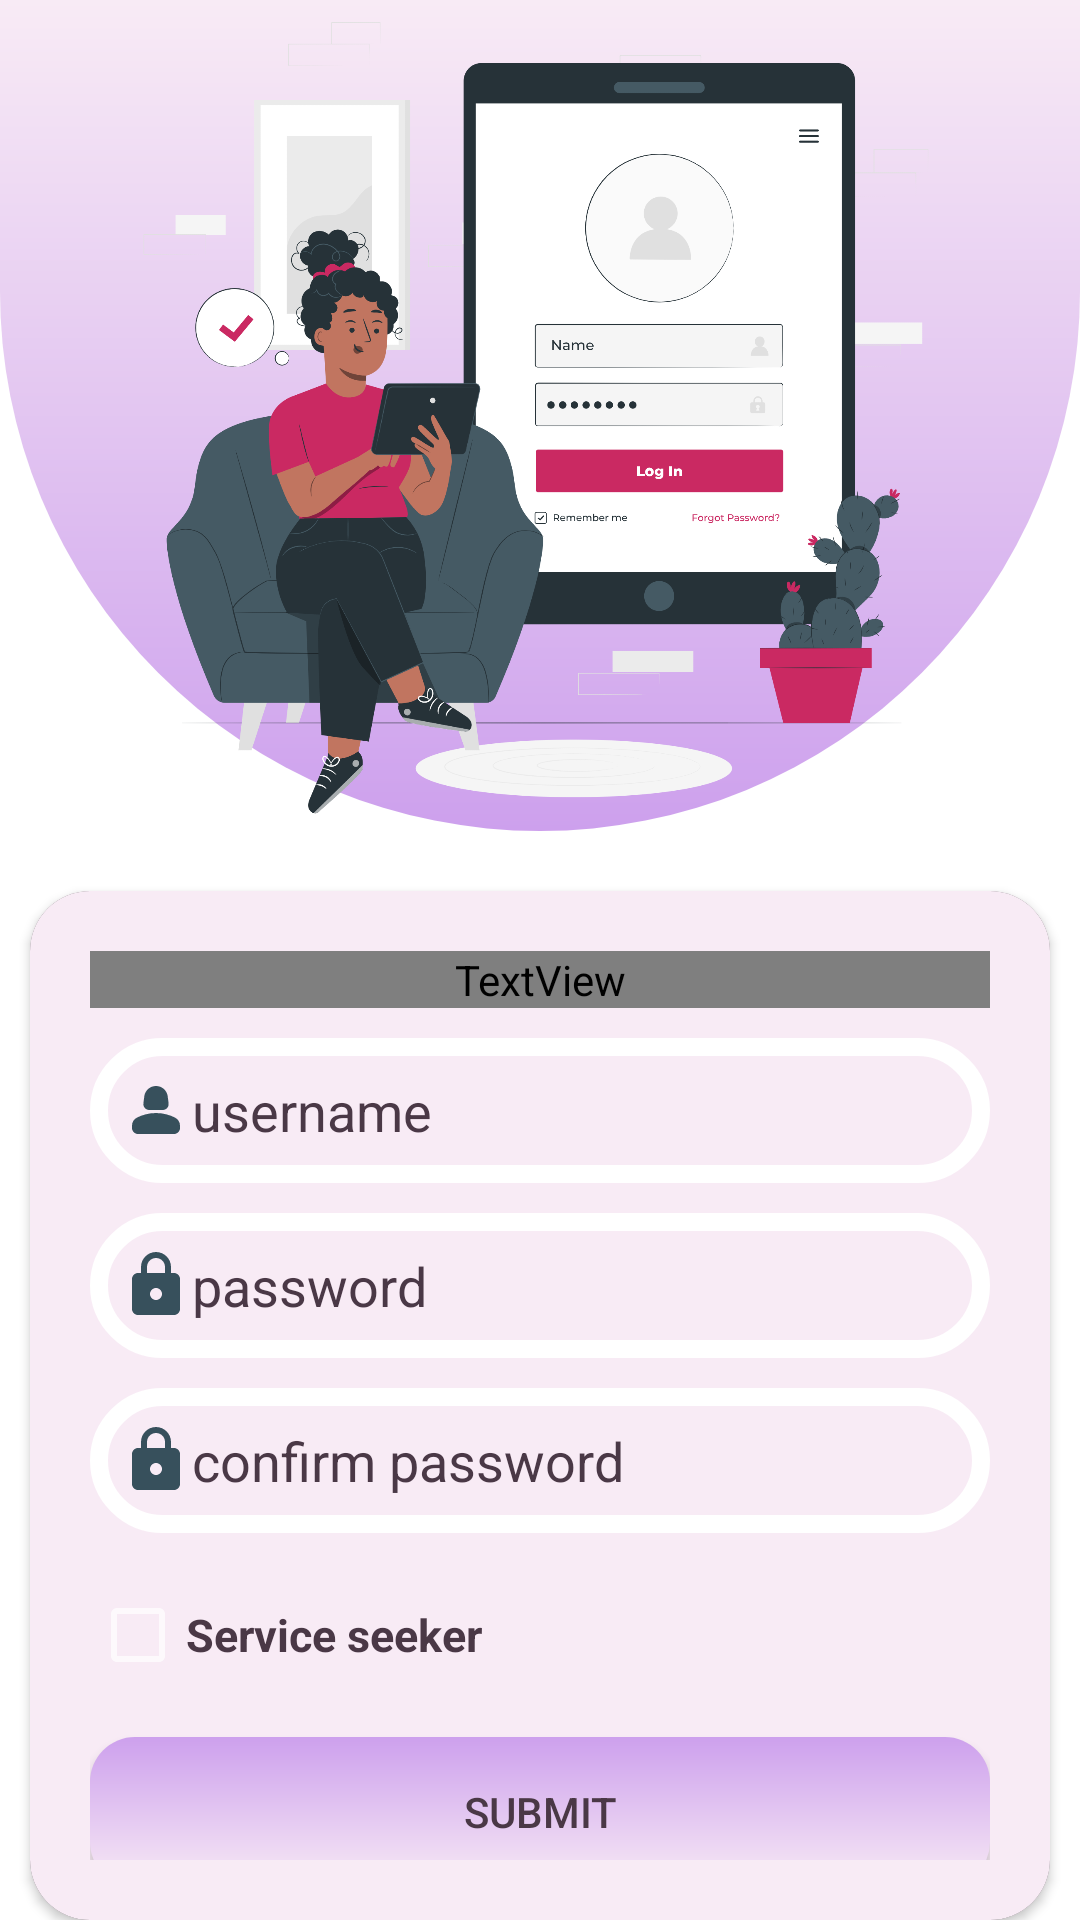

Android layout source for this screen:
<!-- AndroidManifest.xml: application theme Theme.AppCompat.NoActionBar -->
<!-- res/layout/activity_main4.xml -->
<?xml version="1.0" encoding="utf-8"?>
<androidx.constraintlayout.widget.ConstraintLayout xmlns:android="http://schemas.android.com/apk/res/android"
    xmlns:app="http://schemas.android.com/apk/res-auto"
    xmlns:tools="http://schemas.android.com/tools"
    android:layout_width="match_parent"
    android:layout_height="match_parent"
    tools:context=".MainActivity4">


    <LinearLayout
        android:layout_width="match_parent"
        android:layout_height="match_parent"
        android:background="@color/white"
        android:orientation="vertical"
        app:layout_constraintBottom_toBottomOf="parent"
        app:layout_constraintEnd_toEndOf="parent"
        app:layout_constraintHorizontal_bias="0.0"
        app:layout_constraintStart_toStartOf="parent"
        app:layout_constraintTop_toTopOf="parent">


        <LinearLayout
            android:layout_width="match_parent"
            android:layout_height="277dp"
            android:background="@drawable/curve"
            android:orientation="vertical">

            <ImageView
                android:layout_width="match_parent"
                android:layout_height="match_parent"
                app:srcCompat="@drawable/signuppic" />
        </LinearLayout>

        <androidx.cardview.widget.CardView
            android:layout_width="wrap_content"
            android:layout_height="wrap_content"
            android:layout_gravity="center_horizontal"
            android:layout_marginTop="20dp"
            app:cardCornerRadius="20dp">


            <LinearLayout
                android:layout_width="match_parent"
                android:layout_height="match_parent"
                android:layout_gravity="center_horizontal"
                android:background="@color/babypink"
                android:elevation="20dp"
                android:orientation="vertical"
                android:padding="20dp"
                tools:ignore="ExtraText">

                <TextView
                    android:layout_width="match_parent"
                    android:layout_height="wrap_content"
                    android:layout_gravity="center_horizontal"
                    android:layout_marginBottom="10dp"
                    android:fontFamily="@font/aldrich"
                    android:gravity="center"
                    android:text="@string/sign_up"
                    android:textColor="@color/textcolor"
                    android:textSize="34sp"
                    android:textStyle="bold" />


                <EditText
                    android:id="@+id/signupnum"
                    android:layout_width="300dp"
                    android:layout_height="match_parent"
                    android:layout_marginBottom="10dp"
                    android:paddingTop="12dp"
                    android:paddingBottom="12dp"
                    android:background="@drawable/signupcurve"
                    android:drawableStart="@drawable/personpic"
                    android:hint="@string/username"
                    android:paddingStart="10dp"
                    android:inputType="number"
                    android:textColor="@color/textcolor"
                    android:textColorHint="@color/textcolor"
                    />

                <EditText
                    android:id="@+id/password"
                    android:layout_width="match_parent"
                    android:layout_height="wrap_content"
                    android:layout_marginBottom="10dp"
                    android:paddingTop="12dp"
                    android:paddingBottom="12dp"
                    android:background="@drawable/signupcurve"
                    android:drawableStart="@drawable/password"
                    android:hint="@string/password"
                    android:paddingStart="10dp"
                    android:inputType="numberPassword"
                    android:textColor="@color/textcolor"
                    android:textColorHint="@color/textcolor" />

                <EditText
                    android:id="@+id/conpassword"
                    android:layout_width="match_parent"
                    android:layout_height="wrap_content"
                    android:layout_marginBottom="10dp"
                    android:paddingTop="12dp"
                    android:paddingBottom="12dp"
                    android:background="@drawable/signupcurve"
                    android:drawableStart="@drawable/password"
                    android:hint="@string/conpassword"
                    android:paddingStart="10dp"
                    android:inputType="numberPassword"
                    android:textColor="@color/textcolor"
                    android:textColorHint="@color/textcolor" />


                <CheckBox
                    android:id="@+id/serviceseek"
                    android:layout_width="match_parent"
                    android:layout_height="wrap_content"
                    android:layout_marginBottom="10dp"
                    android:minHeight="48dp"
                    android:text="@string/serviceseeker"
                    android:textColor="@color/textcolor"
                    android:textSize="15sp"
                    android:textStyle="bold"
                    tools:ignore="TextSizeCheck" />

                <Button
                    android:id="@+id/signupButton"
                    android:layout_width="match_parent"
                    android:layout_height="50dp"
                    android:text="@string/submit"
                    android:textColor="@color/textcolor"
                    android:background="@drawable/radiusbtn"/>

                <LinearLayout
                    android:layout_width="match_parent"
                    android:layout_height="match_parent"
                    android:orientation="horizontal">

                <TextView
                    android:layout_width="wrap_content"
                    android:layout_height="wrap_content"
                    android:layout_marginTop="10dp"
                    android:text="@string/already_a_member"
                    android:textColor="@color/textcolor"/>

                    <Button
                        android:id="@+id/login"
                        android:layout_width="wrap_content"
                        android:layout_height="wrap_content"
                        android:layout_marginTop="10dp"
                        android:layout_marginBottom="5dp"
                        android:layout_marginStart="20dp"
                        android:paddingStart="20dp"
                        android:paddingEnd="20dp"
                        android:textColor="@color/textcolor"
                        android:text="@string/login"
                        android:textAllCaps="false"
                        android:background="@drawable/submitbtn"/>


                </LinearLayout>


            </LinearLayout>





        </androidx.cardview.widget.CardView>


    </LinearLayout>

</androidx.constraintlayout.widget.ConstraintLayout>
<!-- resources referenced by this layout -->
<resources>
  <color name="babypink">#F8EBF5</color>
  <color name="textcolor">#4A3846</color>
  <color name="white">#FFFFFFFF</color>
  <!-- drawable curve (drawable) -->
  <?xml version="1.0" encoding="utf-8"?>
  <shape xmlns:android="http://schemas.android.com/apk/res/android">
  <corners android:bottomLeftRadius="390dp" android:bottomRightRadius="390dp"/>
      <gradient android:startColor="@color/pink"  android:endColor="@color/babypink" android:angle="90"/>
      <size android:height="100dp" />
      <stroke android:color="@color/white" android:dashGap="2dp"/>
  
  </shape>
  <!-- drawable password (drawable) -->
  <vector android:height="24dp" android:tint="#37505C"
      android:viewportHeight="24" android:viewportWidth="24"
      android:width="24dp" xmlns:android="http://schemas.android.com/apk/res/android">
      <path android:fillColor="@android:color/white" android:pathData="M18,8h-1L17,6c0,-2.76 -2.24,-5 -5,-5S7,3.24 7,6v2L6,8c-1.1,0 -2,0.9 -2,2v10c0,1.1 0.9,2 2,2h12c1.1,0 2,-0.9 2,-2L20,10c0,-1.1 -0.9,-2 -2,-2zM12,17c-1.1,0 -2,-0.9 -2,-2s0.9,-2 2,-2 2,0.9 2,2 -0.9,2 -2,2zM9,8L9,6c0,-1.66 1.34,-3 3,-3s3,1.34 3,3v2L9,8z"/>
  </vector>
  <!-- drawable personpic (drawable) -->
  <vector android:height="24dp" android:tint="#37505C"
      android:viewportHeight="24" android:viewportWidth="24"
      android:width="24dp" xmlns:android="http://schemas.android.com/apk/res/android">
      <path android:fillColor="@android:color/white" android:pathData="M18.39,14.56C16.71,13.7 14.53,13 12,13c-2.53,0 -4.71,0.7 -6.39,1.56C4.61,15.07 4,16.1 4,17.22L4,18c0,1.1 0.9,2 2,2h12c1.1,0 2,-0.9 2,-2l0,-0.78C20,16.1 19.39,15.07 18.39,14.56z"/>
      <path android:fillColor="@android:color/white" android:pathData="M9.78,12h4.44c1.21,0 2.14,-1.06 1.98,-2.26l-0.32,-2.45C15.57,5.39 13.92,4 12,4S8.43,5.39 8.12,7.29L7.8,9.74C7.64,10.94 8.57,12 9.78,12z"/>
  </vector>
  <!-- drawable radiusbtn (drawable) -->
  <?xml version="1.0" encoding="utf-8"?>
  <shape xmlns:android="http://schemas.android.com/apk/res/android">
     <corners android:radius="15dp" />
     <solid android:color="@color/pink" />
     <gradient android:startColor="@color/pink" android:endColor="@color/babypink" android:gradientRadius="20dp" android:angle="150"/>
  </shape>
  <!-- drawable signupcurve (drawable) -->
  <?xml version="1.0" encoding="utf-8"?>
  <shape xmlns:android="http://schemas.android.com/apk/res/android">
  
      <stroke android:color="@color/white"
          android:dashGap="3dp"
          android:width="6dp"/>
      <corners
          android:radius="30dp"/>
  </shape>
  <!-- drawable signuppic: png bitmap (drawable, 376134 bytes) -->
  <!-- drawable submitbtn (drawable) -->
  <?xml version="1.0" encoding="utf-8"?>
  <shape xmlns:android="http://schemas.android.com/apk/res/android">
  
      <corners android:radius="20dp" />
      <gradient android:startColor="@color/pink" android:endColor="@color/babypink" android:angle="270"/>
  </shape>
  <string name="already_a_member">Already a member?</string>
  <string name="conpassword">confirm password</string>
  <string name="login">Back to Login</string>
  <string name="password">password</string>
  <string name="serviceseeker">Service seeker</string>
  <string name="sign_up">Sign up</string>
  <string name="submit">submit</string>
  <string name="username">username</string>
  <color name="pink">#FFCDA0ED</color>
</resources>
